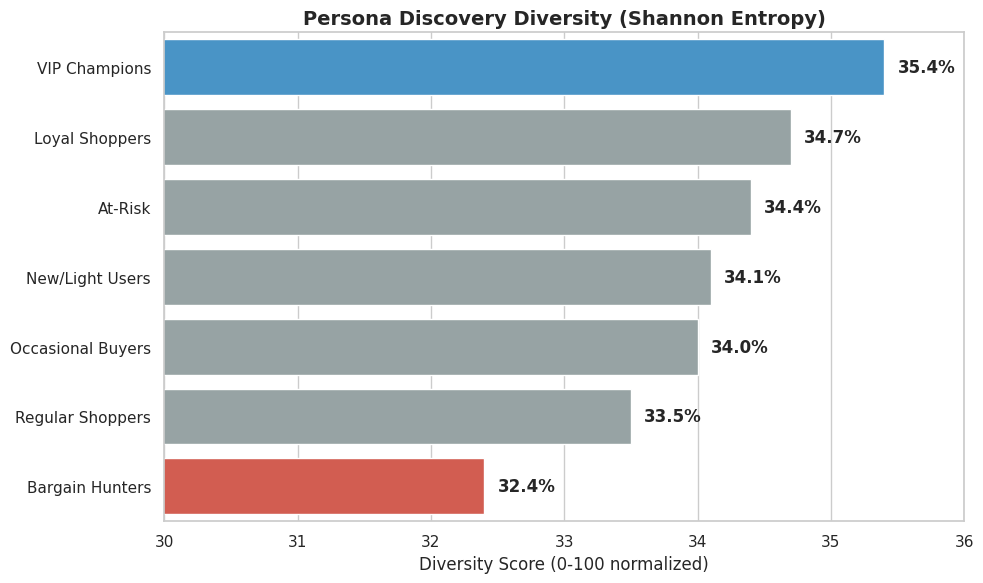

Generate this figure with matplotlib:

import matplotlib.pyplot as plt
import pandas as pd
import seaborn as sns
import os

# Set style
sns.set_theme(style="whitegrid")
plt.rcParams['font.family'] = 'Malgun Gothic'
os.makedirs('final_reports/nba/plots', exist_ok=True)

# Data from report (Section 3.1)
data = {
    'Persona': [
        'VIP Champions', 'Loyal Shoppers', 'At-Risk', 
        'New/Light Users', 'Occasional Buyers', 'Regular Shoppers', 'Bargain Hunters'
    ],
    'Entropy_Score': [35.4, 34.7, 34.4, 34.1, 34.0, 33.5, 32.4],
    'Color': [
        '#3498db', '#95a5a6', '#95a5a6', 
        '#95a5a6', '#95a5a6', '#95a5a6', '#e74c3c' # Blue for VIP (High), Red for Bargain (Low)
    ]
}

df = pd.DataFrame(data)

# Plot
plt.figure(figsize=(10, 6))
ax = sns.barplot(x='Entropy_Score', y='Persona', data=df, palette=df['Color'].tolist())

# Add value labels
for i, v in enumerate(df['Entropy_Score']):
    ax.text(v + 0.1, i, f"{v}%", va='center', fontweight='bold')

plt.xlim(30, 36)  # Zoom in to show the subtle 3% gap clearly
plt.title('Persona Discovery Diversity (Shannon Entropy)', fontsize=14, fontweight='bold')
plt.xlabel('Diversity Score (0-100 normalized)')
plt.ylabel('')
plt.tight_layout()

# Save
plt.savefig('final_reports/nba/plots/nba_diversity_score_comparison.png')
print("Saved plot to final_reports/nba/plots/nba_diversity_score_comparison.png")
